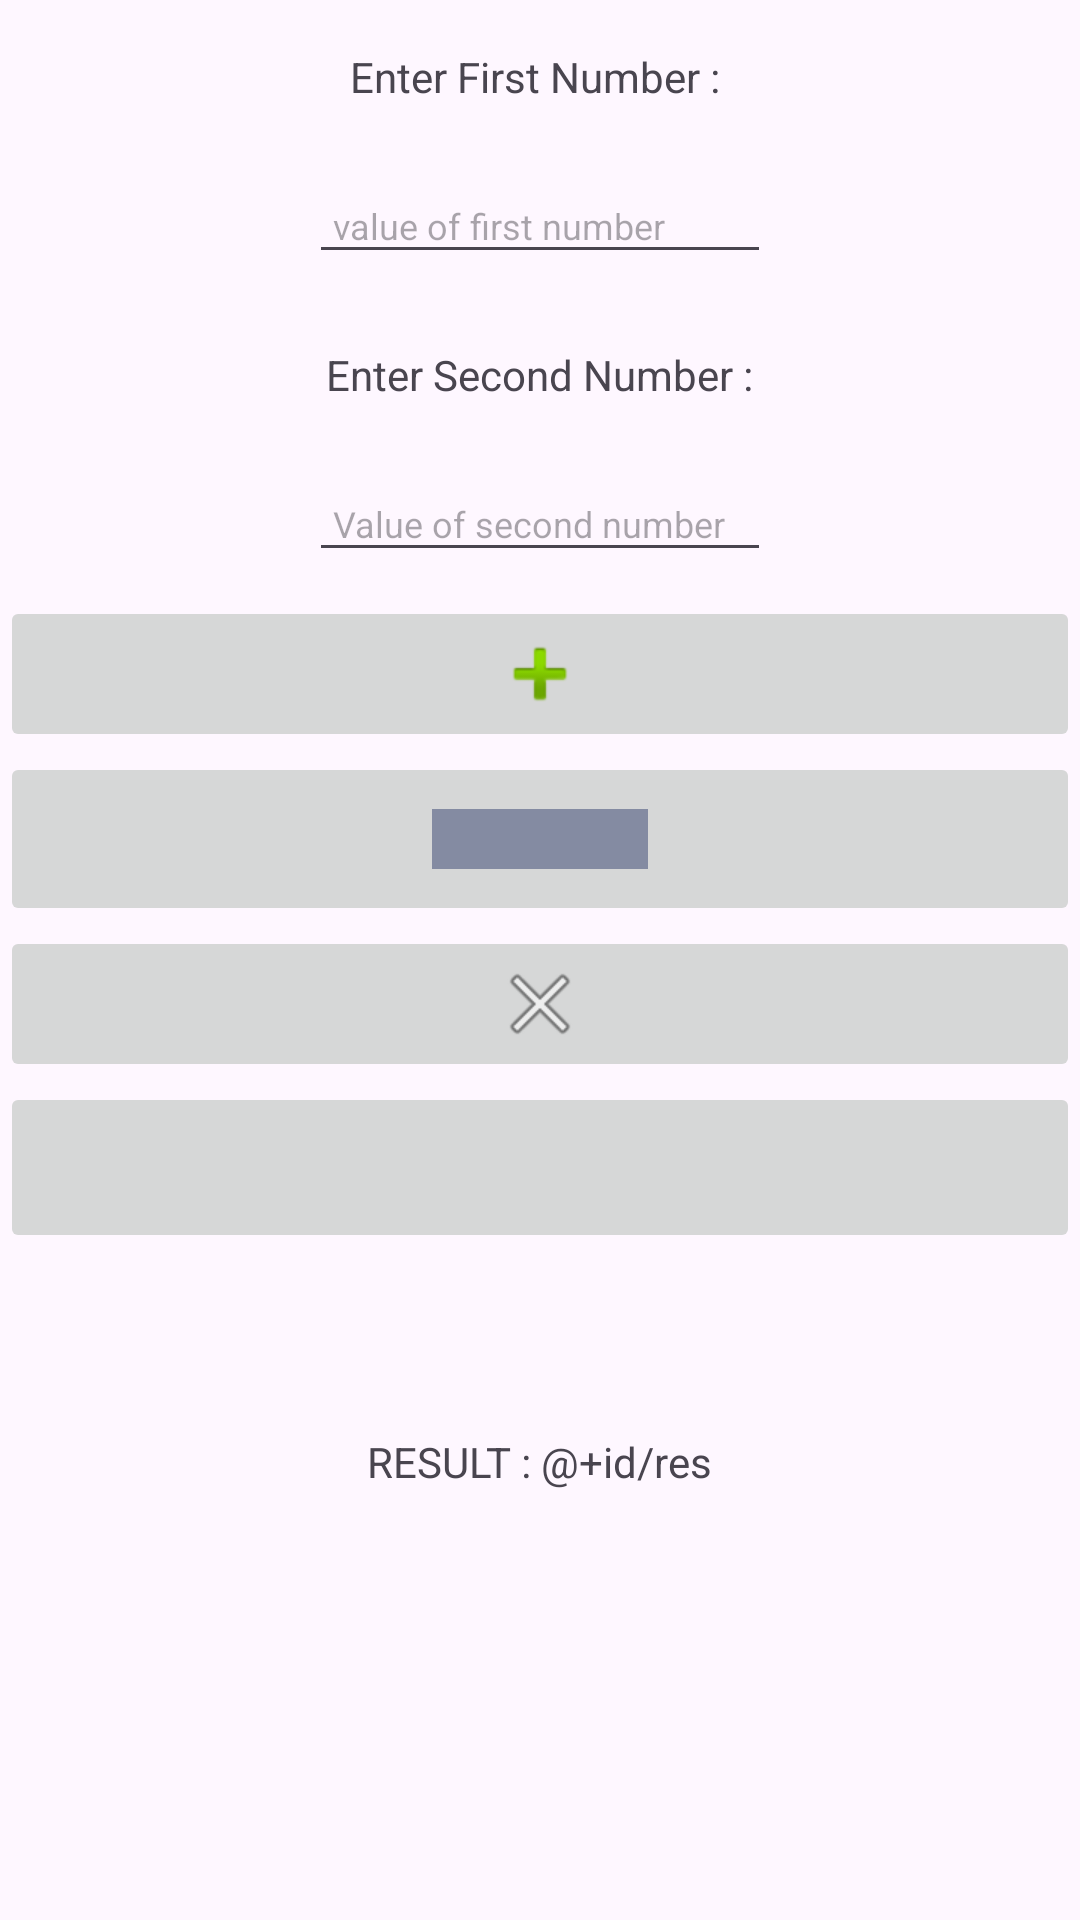

Here is an Android app screen rendered from its layout file. Give the layout XML and the strings, colors and styles it references.
<!-- AndroidManifest.xml: application theme Theme.NavDashboard -->
<!-- res/layout/fragment_calculator.xml -->
<?xml version="1.0" encoding="utf-8"?>
<LinearLayout xmlns:android="http://schemas.android.com/apk/res/android"
    xmlns:tools="http://schemas.android.com/tools"
    android:layout_width="match_parent"
    android:layout_height="match_parent"
    tools:context=".CalculatorFragment"
    android:orientation="vertical">

    <TextView
        android:layout_width="wrap_content"
        android:layout_height="wrap_content"
        android:layout_gravity="center"
        android:layout_margin="8dp"
        android:padding="8dp"
        android:text="Enter First Number : " />

    <EditText
        android:id="@+id/a"
        android:layout_width="wrap_content"
        android:layout_height="wrap_content"
        android:layout_gravity="center"
        android:layout_margin="8dp"
        android:ems="11"
        android:hint="value of first number"
        android:padding="8dp"
        android:textSize="12dp"
        android:inputType="number"/>

    <TextView
        android:layout_width="wrap_content"
        android:layout_height="wrap_content"
        android:layout_margin="8dp"
        android:padding="8dp"
        android:text="Enter Second Number :"
        android:layout_gravity="center"
        />

    <EditText
        android:id="@+id/b"
        android:layout_width="wrap_content"
        android:layout_height="wrap_content"
        android:layout_margin="8dp"
        android:padding="8dp"
        android:ems="11"
        android:layout_gravity="center"
        android:textSize="12dp"
        android:hint="Value of second number"
        android:inputType="number"/>

    <ImageButton
        android:id="@+id/add"
        android:layout_width="match_parent"
        android:layout_height="wrap_content"
        android:layout_gravity="center"
        android:src="@android:drawable/ic_input_add"
        />

    <ImageButton
        android:id="@+id/sub"
        android:layout_width="match_parent"
        android:layout_height="58dp"
        android:layout_gravity="center"
        android:src="@drawable/minus" />

    <ImageButton
        android:id="@+id/mul"
        android:layout_width="match_parent"
        android:layout_height="wrap_content"
        android:layout_gravity="center"
        android:src="@android:drawable/ic_menu_close_clear_cancel" />

    <ImageButton
        android:id="@+id/div"
        android:layout_width="match_parent"
        android:layout_height="57dp"
        android:layout_gravity="center"
        android:src="@drawable/divide" />

    <TextView
        android:id="@+id/res"
        android:layout_width="wrap_content"
        android:layout_height="wrap_content"
        android:layout_gravity="center"
        android:layout_margin="45dp"
        android:padding="15dp"
        android:text="RESULT : @+id/res"/>


</LinearLayout>
<!-- resources referenced by this layout -->
<resources>
  <!-- drawable minus (drawable) -->
  <vector xmlns:android="http://schemas.android.com/apk/res/android"
      android:width="96dp"
      android:height="96dp"
      android:viewportWidth="96"
      android:viewportHeight="96">
    <path
        android:pathData="M12,38C35.76,38 59.52,38 84,38C84,44.6 84,51.2 84,58C60.24,58 36.48,58 12,58C12,51.4 12,44.8 12,38Z"
        android:fillColor="#848BA2"/>
  </vector>
  <style name="Theme.NavDashboard" parent="Base.Theme.NavDashboard" />
  <style name="Base.Theme.NavDashboard" parent="Theme.Material3.DayNight.NoActionBar">
          
          
      </style>
</resources>
